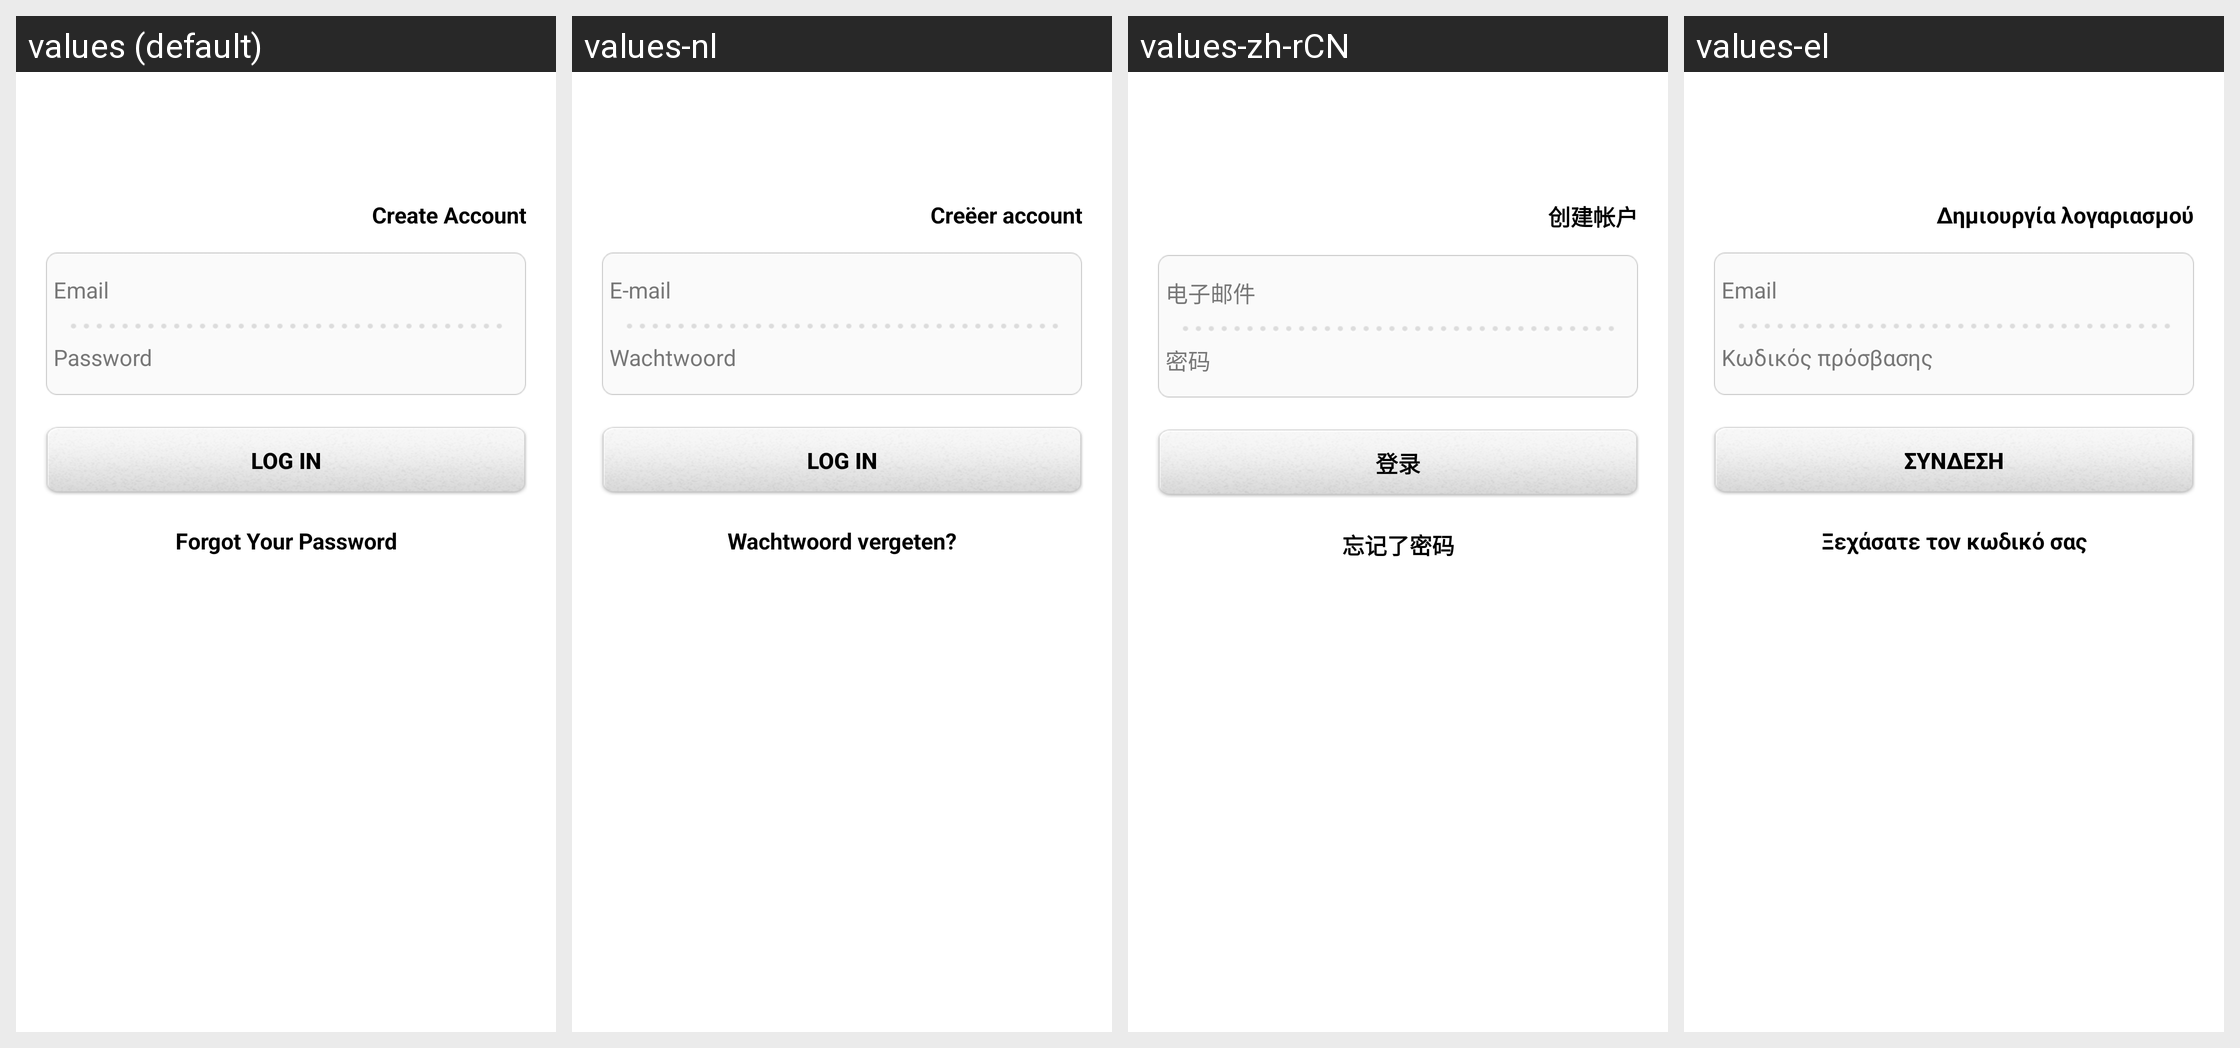

This grid shows one Android layout under several languages. Give, for every string resource on the screen, its name, the default text and each shown locale's text.
Android screen res/layout/reservation_login_layout.xml rendered under 4 locales, left to right: values (default), values-nl, values-zh-rCN, values-el. Device: Nexus 5 (rendered at 1080×1920; each locale shown at half size, 540×960, under a caption strip naming it); theme Theme.MaterialComponents.DayNight.NoActionBar.
Other locales in the repository, not shown: values-ar, values-ca, values-cs, values-da, values-da-rDK, values-de, values-en-rAU, values-en-rGB, values-es, values-fi, values-fr, values-fr-rCA, values-he, values-hu, values-in, values-it, values-iw, values-iw-rIL, values-ja, values-ko, values-nb, values-nn, values-no, values-pl, values-pt, values-pt-rBR, values-ro, values-ru, values-sv, values-sv-rSE, values-tr, values-tw, values-zh, values-zh-rTW.
Strings drawn on this screen, with the default value and each locale's value (text and hints the layout hard-codes, and strings that could not be matched under every locale, appear in the picture but are not listed):

create_account
  values: Create Account
  values-nl: Creëer account
  values-zh-rCN: 创建帐户
  values-el: Δημιουργία λογαριασμού

email
  values: Email
  values-nl: E-mail
  values-zh-rCN: 电子邮件
  values-el: Email

password
  values: Password
  values-nl: Wachtwoord
  values-zh-rCN: 密码
  values-el: Κωδικός πρόσβασης

login
  values: Log In
  values-nl: Log In
  values-zh-rCN: 登录
  values-el: Σύνδεση

forgot_your_password
  values: Forgot Your Password
  values-nl: Wachtwoord vergeten?
  values-zh-rCN: 忘记了密码
  values-el: Ξεχάσατε τον κωδικό σας
